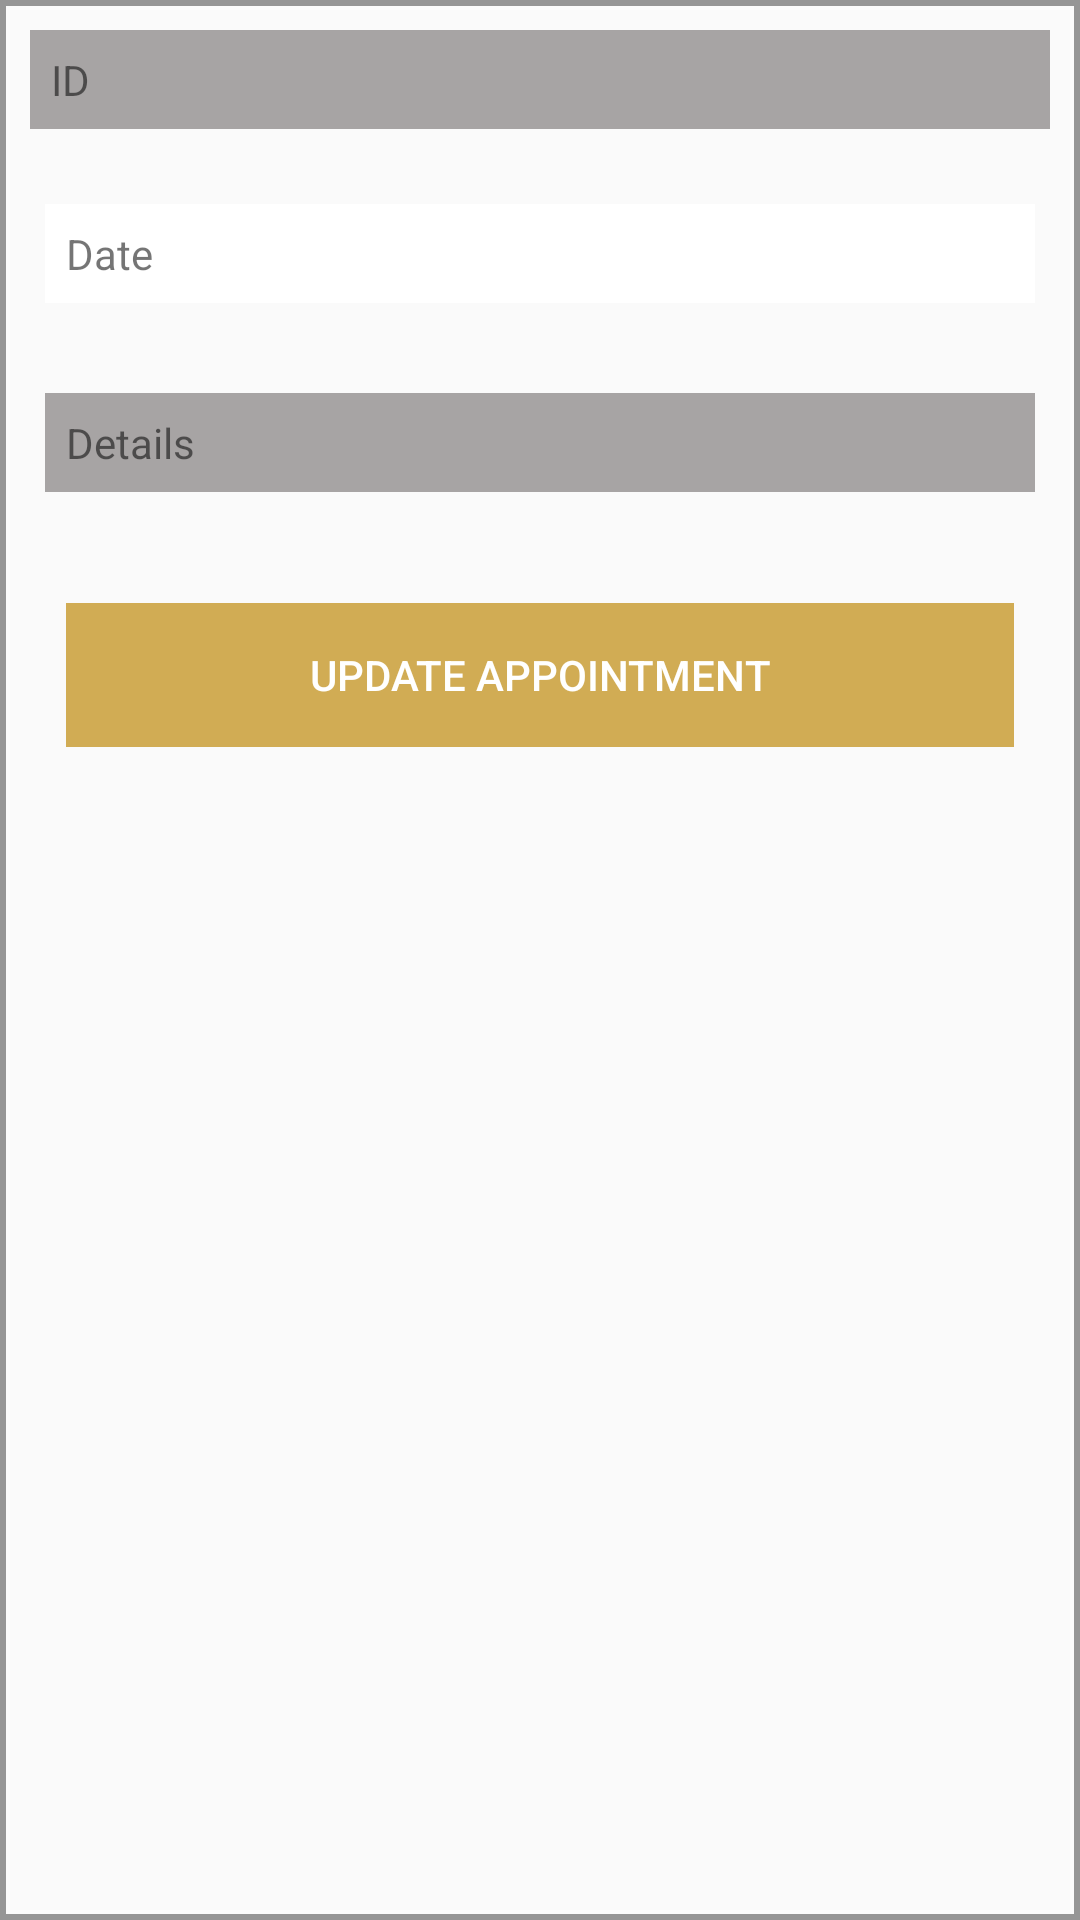

Write the Android layout XML for this screen, with the resource values it uses.
<!-- AndroidManifest.xml: application theme AppTheme -->
<!-- res/layout/appointment_grid_item_layout.xml -->
<?xml version="1.0" encoding="utf-8"?>

<LinearLayout xmlns:android="http://schemas.android.com/apk/res/android"
    android:orientation="vertical" android:layout_width="match_parent"
    android:layout_height="match_parent"
    android:background="@drawable/border_ui"
    >

    <LinearLayout
        android:layout_width="match_parent"
        android:layout_height="wrap_content"
        android:orientation="horizontal"
        android:gravity="center_vertical"
        android:layout_margin="10dp"
        android:background="@color/colorBorder"
        android:padding="7dp">
        <TextView
            android:layout_width="60dp"
            android:layout_height="wrap_content"
            android:text="ID"
            android:id="@+id/id_txt"
            />

        <TextView
            android:id="@+id/id_val"
            android:layout_width="wrap_content"
            android:layout_height="wrap_content"
            android:gravity="left"
            android:singleLine="true" />


    </LinearLayout>

    <LinearLayout
        android:layout_width="match_parent"
        android:layout_height="wrap_content"
        android:layout_margin="15dp"
        android:background="@color/colorWhite"
        android:gravity="center_vertical"
        android:orientation="horizontal"
        android:padding="7dp"
      >

        <TextView
            android:id="@+id/date_txt"
            android:layout_width="60dp"
            android:layout_height="wrap_content"
            android:text="Date" />

        <TextView
            android:id="@+id/date_val"
            android:layout_width="wrap_content"
            android:layout_height="wrap_content"
            android:gravity="left"
            android:singleLine="true" />


    </LinearLayout>

    <LinearLayout
        android:layout_width="match_parent"
        android:layout_height="wrap_content"
        android:orientation="horizontal"
        android:gravity="center_vertical"
        android:layout_margin="15dp"
        android:background="@color/colorBorder"
        android:padding="7dp">
        <TextView
            android:layout_width="60dp"
            android:layout_height="wrap_content"
            android:text="Details"
            android:id="@+id/details_txt"
            />

        <TextView
            android:id="@+id/details_val"
            android:layout_width="wrap_content"
            android:layout_height="wrap_content"
            android:gravity="left"
            android:singleLine="true" />


    </LinearLayout>

    <LinearLayout
        android:layout_width="match_parent"
        android:layout_height="wrap_content"
        android:gravity="center_vertical"
        android:layout_margin="15dp"
        android:padding="7dp">

        <Button
            android:layout_width="match_parent"
            android:layout_height="match_parent"
            android:id="@+id/update_app_btn"
            android:text="Update Appointment"
            android:textColor="@color/colorWhite"
            android:background="#D1AC54"/>
    </LinearLayout>


</LinearLayout>
<!-- resources referenced by this layout -->
<resources>
  <color name="colorBorder">#a7a4a4</color>
  <color name="colorWhite">#ffffff</color>
  <!-- drawable border_ui (drawable) -->
  <?xml version="1.0" encoding="utf-8"?>
  
  <shape xmlns:android="http://schemas.android.com/apk/res/android" android:shape="rectangle" >
      
      
      
     
      <solid android:color="#00000000" />
      <stroke android:width="2dip"
          android:color="#80323232" />
  </shape>
  <style name="AppTheme" parent="Theme.AppCompat.Light.NoActionBar">
          
          <item name="colorPrimary">@color/colorPrimary</item>
          <item name="colorPrimaryDark">@color/colorPrimaryDark</item>
          <item name="colorAccent">@color/colorAccent</item>
  
          <item name="android:scrollbarThumbVertical">@drawable/scroll_bar2x</item>
          <item name="android:fastScrollThumbDrawable">@drawable/scroll_bar2x</item>
          <item name="android:fastScrollTrackDrawable">@drawable/scroll_bar2x</item>
      </style>
  <color name="colorPrimary">#3F51B5</color>
  <color name="colorPrimaryDark">#FFEBCD</color>
  <color name="colorAccent">#FF4081</color>
  <!-- drawable scroll_bar2x: png bitmap (drawable, 1074 bytes) -->
</resources>
